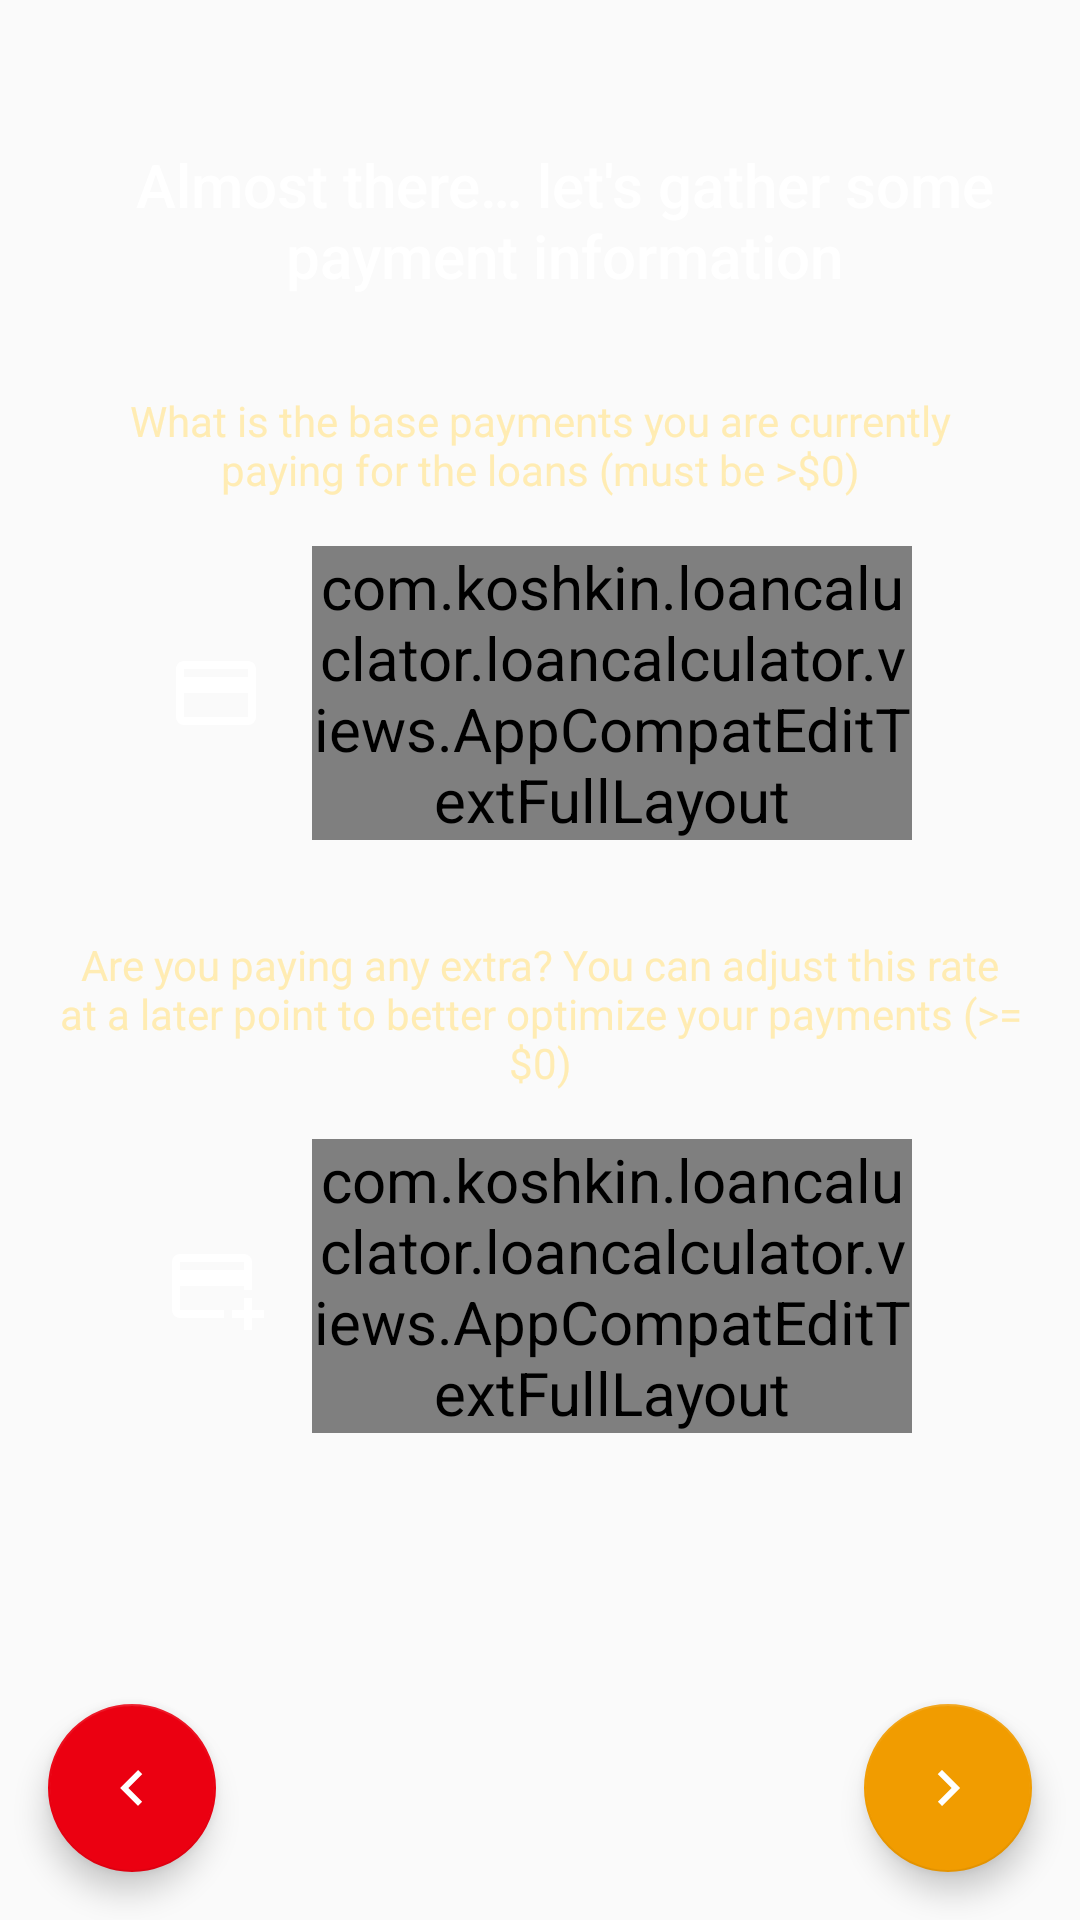

Write the Android layout XML for this screen, with the resource values it uses.
<!-- AndroidManifest.xml: application theme AppTheme -->
<!-- res/layout/view_loan_payment_information.xml -->
<?xml version="1.0" encoding="utf-8"?>
<RelativeLayout xmlns:android="http://schemas.android.com/apk/res/android"
    xmlns:app="http://schemas.android.com/apk/res-auto"
    android:layout_width="match_parent"
    android:layout_height="match_parent"
    android:background="@drawable/gradient_sign_up_background">

    <android.support.design.widget.FloatingActionButton
        android:id="@+id/view_loan_payments_next"
        android:layout_width="wrap_content"
        android:layout_height="wrap_content"
        android:layout_alignParentBottom="true"
        android:layout_alignParentEnd="true"
        android:layout_marginBottom="16dp"
        android:layout_marginEnd="16dp"
        android:clickable="true"
        app:srcCompat="@drawable/ic_chevron_white" />

    <android.support.design.widget.FloatingActionButton
        android:id="@+id/view_loan_payments_back"
        android:layout_width="wrap_content"
        android:layout_height="wrap_content"
        android:layout_alignParentBottom="true"
        android:layout_alignParentStart="true"
        android:layout_marginBottom="16dp"
        android:layout_marginStart="16dp"
        android:clickable="true"
        app:backgroundTint="@color/colorRed"
        app:srcCompat="@drawable/ic_chevron_backwards_white" />

    <LinearLayout
        android:layout_width="match_parent"
        android:layout_height="wrap_content"
        android:layout_marginTop="@dimen/activity_vertical_margin_large"
        android:orientation="vertical">

        <TextView
            android:id="@+id/view_simple_information_view"
            android:layout_width="wrap_content"
            android:layout_height="wrap_content"
            android:layout_gravity="center_horizontal"
            android:layout_marginTop="16dp"
            android:gravity="center_horizontal"
            android:paddingEnd="16dp"
            android:paddingStart="32dp"
            android:text="@string/view_loan_title_payments"
            android:textAppearance="@android:style/TextAppearance.Material.Title"
            android:textColor="@android:color/white" />

        <TextView
            android:id="@+id/textView5"
            android:layout_width="wrap_content"
            android:layout_height="wrap_content"
            android:layout_marginTop="32dp"
            android:gravity="center_horizontal"
            android:paddingEnd="32dp"
            android:paddingStart="32dp"
            android:text="@string/loan_payment_base_help_content"
            android:textColor="@color/colorHintText"
            app:layout_constraintLeft_toLeftOf="@+id/constraintLayout6"
            app:layout_constraintRight_toRightOf="@+id/constraintLayout6"
            app:layout_constraintTop_toBottomOf="@+id/view_simple_information_view" />

        <LinearLayout
            android:layout_width="match_parent"
            android:layout_height="wrap_content"
            android:layout_marginTop="@dimen/activity_vertical_margin"
            android:gravity="center_horizontal"
            android:orientation="horizontal">

            <ImageView
                android:layout_width="32dp"
                android:layout_height="match_parent"
                android:layout_gravity="center_vertical"
                android:layout_marginEnd="@dimen/activity_horizontal_margin"
                android:src="@drawable/ic_dollar_normal_white" />

            <com.koshkin.loancaluclator.loancalculator.views.AppCompatEditTextFullLayout
                android:id="@+id/view_loan_base_repayment"
                android:layout_width="200dp"
                android:layout_height="wrap_content"
                android:hint="@string/new_loan_base_payment"
                android:inputType="numberDecimal"
                android:theme="@style/TextLabel" />

        </LinearLayout>

        <TextView
            android:id="@+id/textView7"
            android:layout_width="wrap_content"
            android:layout_height="wrap_content"
            android:layout_gravity="center_horizontal"
            android:layout_marginTop="32dp"
            android:gravity="center_horizontal"
            android:paddingEnd="16dp"
            android:paddingStart="16dp"
            android:text="@string/loan_payment_extra_help_content"
            android:textColor="@color/colorHintText" />


        <LinearLayout
            android:layout_width="match_parent"
            android:layout_height="wrap_content"
            android:layout_marginTop="@dimen/activity_vertical_margin"
            android:gravity="center_horizontal"
            android:orientation="horizontal">

            <ImageView
                android:layout_width="32dp"
                android:layout_height="match_parent"
                android:layout_gravity="center_vertical"
                android:layout_marginEnd="@dimen/activity_horizontal_margin"
                android:src="@drawable/ic_dollar_extra" />

            <com.koshkin.loancaluclator.loancalculator.views.AppCompatEditTextFullLayout
                android:id="@+id/view_loan_extra_repayment"
                android:layout_width="200dp"
                android:layout_height="wrap_content"
                android:gravity="center_horizontal"
                android:hint="@string/new_loan_extra_payment"
                android:inputType="numberDecimal"
                android:theme="@style/TextLabel" />

        </LinearLayout>
    </LinearLayout>

</RelativeLayout>
<!-- resources referenced by this layout -->
<resources>
  <color name="colorHintText">#FFECB3</color>
  <color name="colorRed">#EB0011</color>
  <dimen name="activity_horizontal_margin">16dp</dimen>
  <dimen name="activity_vertical_margin">16dp</dimen>
  <dimen name="activity_vertical_margin_large">32dp</dimen>
  <!-- drawable ic_chevron_backwards_white (drawable) -->
  <vector xmlns:android="http://schemas.android.com/apk/res/android"
      android:width="24dp"
      android:height="24dp"
      android:viewportHeight="24"
      android:viewportWidth="24">
      <path
          android:fillColor="#FFF"
          android:pathData="M15.41,16.58L10.83,12L15.41,7.41L14,6L8,12L14,18L15.41,16.58Z" />
  </vector>
  <!-- drawable ic_chevron_white (drawable) -->
  <vector xmlns:android="http://schemas.android.com/apk/res/android"
      android:width="24dp"
      android:height="24dp"
      android:viewportHeight="24"
      android:viewportWidth="24">
      <path
          android:fillColor="#FFF"
          android:pathData="M8.59,16.58L13.17,12L8.59,7.41L10,6L16,12L10,18L8.59,16.58Z" />
  </vector>
  <!-- drawable ic_dollar_extra (drawable) -->
  <vector xmlns:android="http://schemas.android.com/apk/res/android"
      android:height="24dp"
      android:width="24dp"
      android:viewportWidth="24"
      android:viewportHeight="24">
      <path android:fillColor="#FFF" android:pathData="M21,18H24V20H21V23H19V20H16V18H19V15H21V18M19,8V6H3V8H19M19,12H3V18H14V20H3C1.89,20 1,19.1 1,18V6C1,4.89 1.89,4 3,4H19A2,2 0 0,1 21,6V13H19V12Z" />
  </vector>
  <!-- drawable ic_dollar_normal_white (drawable) -->
  <vector xmlns:android="http://schemas.android.com/apk/res/android"
      android:height="24dp"
      android:width="24dp"
      android:viewportWidth="24"
      android:viewportHeight="24">
      <path android:fillColor="#FFF" android:pathData="M20,8H4V6H20M20,18H4V12H20M20,4H4C2.89,4 2,4.89 2,6V18A2,2 0 0,0 4,20H20A2,2 0 0,0 22,18V6C22,4.89 21.1,4 20,4Z" />
  </vector>
  <string name="loan_payment_base_help_content">What is the base payments you are currently paying for the loans (must be &gt;$0)</string>
  <string name="loan_payment_extra_help_content">Are you paying any extra? You can adjust this rate at a later point to better optimize your payments (&gt;= $0)</string>
  <string name="new_loan_base_payment">Base Payment($)</string>
  <string name="new_loan_extra_payment">Extra Payment($)</string>
  <string name="view_loan_title_payments">Almost there… let\'s gather some payment information</string>
  <style name="TextLabel" parent="Theme.AppCompat.NoActionBar">
          
          <item name="android:textColorHint">@android:color/white</item>
          <item name="android:textSize">20sp</item>
          
          <item name="colorAccent">@color/colorAccent</item>
          <item name="colorControlNormal">@android:color/white</item>
          <item name="colorControlActivated">@android:color/white</item>
      </style>
  <style name="AppTheme" parent="Theme.AppCompat.Light.NoActionBar">
          
          <item name="colorPrimary">@color/colorPrimary</item>
          <item name="colorPrimaryDark">@color/colorPrimaryDark</item>
          <item name="colorAccent">@color/colorAccent</item>
  
          <item name="windowActionBar">false</item>
      </style>
  <color name="colorAccent">#F19C00</color>
  <color name="colorPrimary">#009688</color>
  <color name="colorPrimaryDark">#00695C</color>
</resources>
